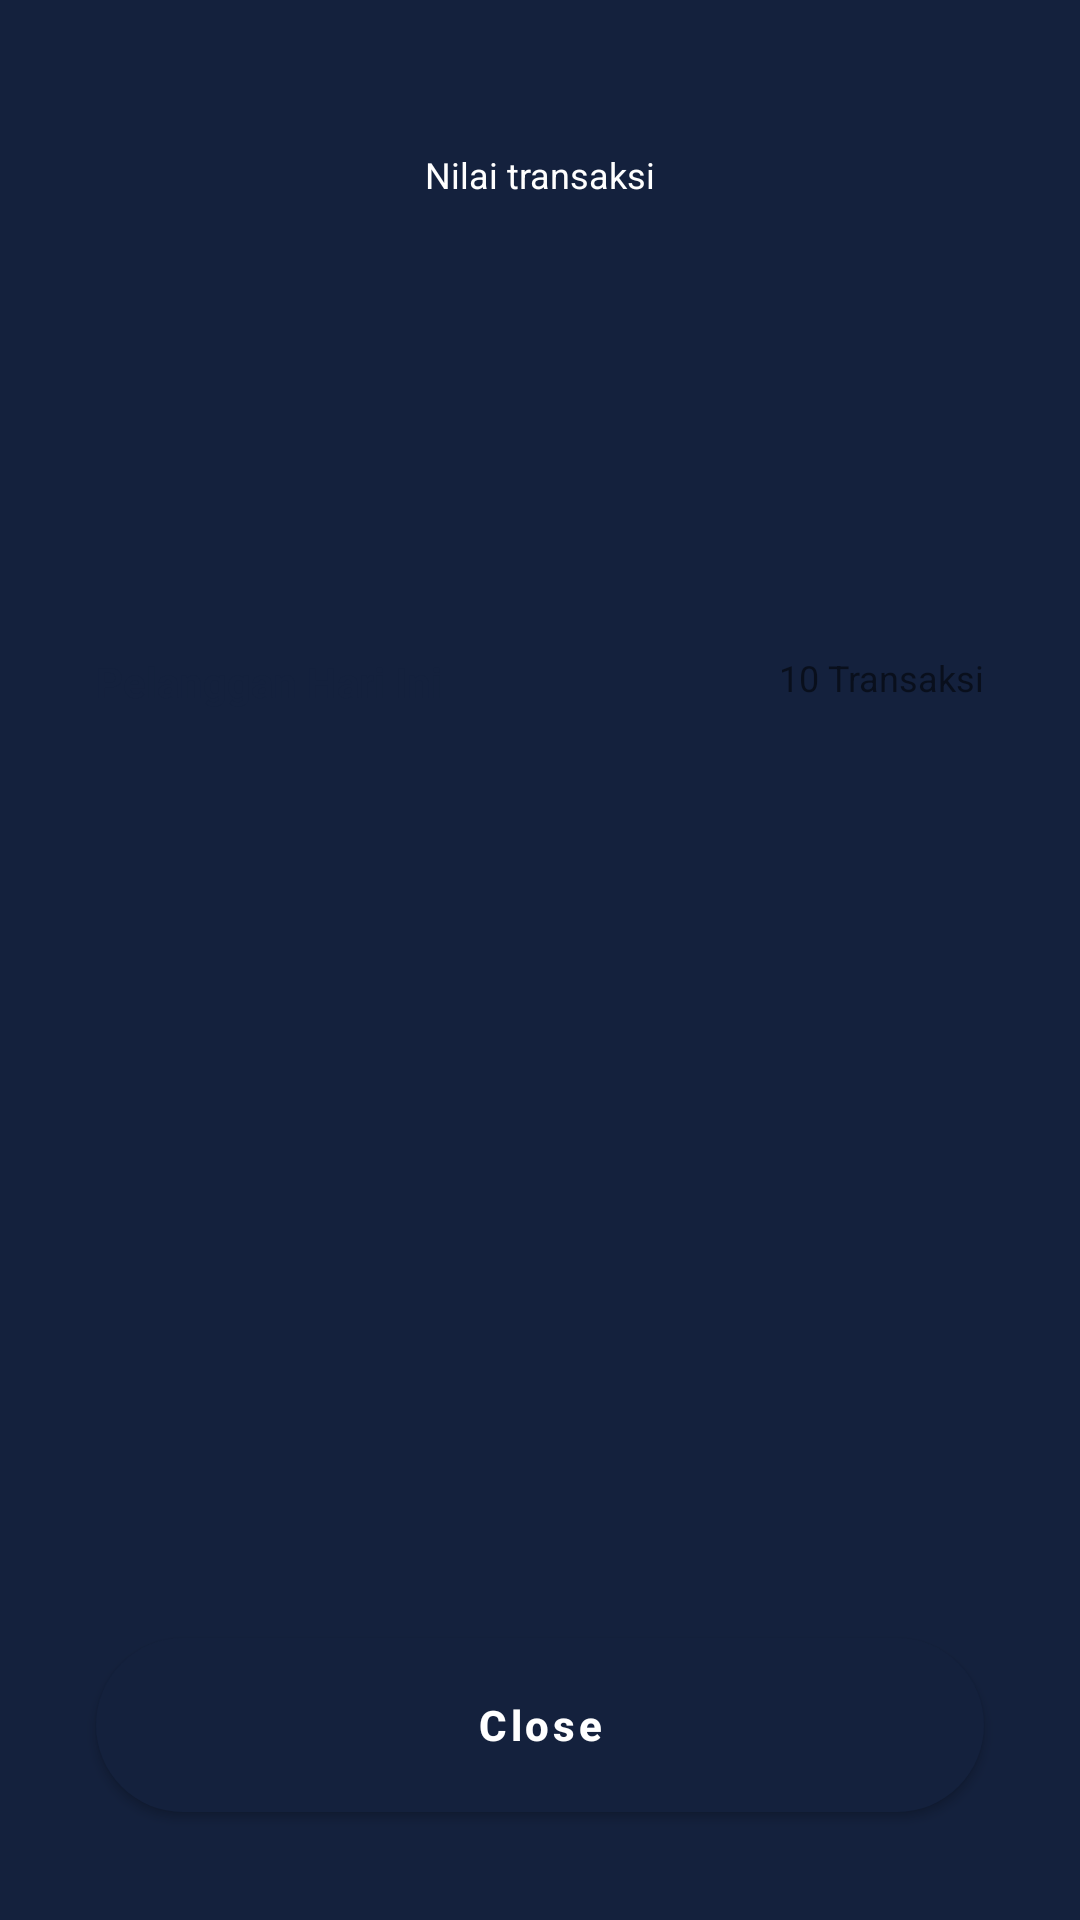

Android layout source for this screen:
<!-- AndroidManifest.xml: application theme AppTheme -->
<!-- res/layout/activity_closing.xml -->
<?xml version="1.0" encoding="utf-8"?>
<RelativeLayout xmlns:android="http://schemas.android.com/apk/res/android"
    xmlns:app="http://schemas.android.com/apk/res-auto"
    xmlns:tools="http://schemas.android.com/tools"
    android:layout_width="match_parent"
    android:layout_height="match_parent"
    tools:context=".populaterecyclerview.ui.ClosingActivity"
    android:background="#14213D">
    <ImageView
        android:id="@+id/backclose"
        android:layout_width="50dp"
        android:layout_height="50dp"
        android:layout_marginStart="16dp"
        android:background="@drawable/ic_baseline_navigate_before_24"
        android:backgroundTint="@color/white" />

    <RelativeLayout
        android:layout_width="match_parent"
        android:layout_height="wrap_content"
        android:layout_below="@+id/input"
        android:layout_alignParentStart="true"
        android:layout_alignParentBottom="true"
        android:layout_marginTop="544dp" />

    <TextView
        android:layout_width="match_parent"
        android:layout_height="wrap_content"
        android:layout_marginStart="50dp"
        android:layout_marginTop="50sp"
        android:layout_marginEnd="50dp"
        android:gravity="center"
        android:text="Nilai transaksi"
        android:textColor="@color/white"
        android:textSize="12sp" />

    <TextView
            android:id="@+id/input"
            android:layout_width="match_parent"
            android:layout_height="wrap_content"

            android:textColor="@color/white"
            android:gravity="center"
            android:textSize="40sp"
            android:textStyle="bold"
            android:layout_marginStart="50dp"
            android:layout_marginEnd="50dp"
            android:layout_marginTop="70sp"/>
    <LinearLayout
        android:layout_width="409dp"
        android:layout_height="500dp"
        android:orientation="vertical"
        android:background="@drawable/putih"
        android:layout_marginBottom="-50dp"
        android:layout_alignParentBottom="true"
        >
        <RelativeLayout
            android:layout_width="match_parent"
            android:layout_height="wrap_content"
            >

            <TextView
                android:id="@+id/buttondata"
                android:layout_width="wrap_content"
                android:layout_height="wrap_content"
                android:layout_marginTop="28dp"
                android:layout_marginStart="32dp"
                android:layout_marginEnd="32dp"
                android:text="Pelanggan Hari Ini"
                android:textColor="#14213D"
                android:textStyle="bold" />
            <TextView
                android:layout_alignParentEnd="true"
                android:layout_marginEnd="32dp"
                android:layout_width="wrap_content"
                android:layout_height="wrap_content"
                android:layout_marginTop="28dp"
                android:text="10 Transaksi"
                android:textSize="12dp" />
        </RelativeLayout>

        <androidx.recyclerview.widget.RecyclerView
            android:id="@+id/recyclerview"
            android:layout_width="match_parent"
            android:layout_height="match_parent"/>
    </LinearLayout>
    <com.google.android.material.button.MaterialButton
        android:id="@+id/btnclose"
        android:layout_width="311dp"
        android:layout_height="70dp"
        android:layout_gravity="bottom"
        android:layout_marginTop="540dp"
        app:cornerRadius="30dp"
        android:layout_marginStart="32dp"
        android:layout_marginEnd="32dp"
        android:text="Close"
        android:textStyle="bold"
        android:textAllCaps="false"
        android:textColor="@color/white"
        >
    </com.google.android.material.button.MaterialButton>

</RelativeLayout>

































<!-- resources referenced by this layout -->
<resources>
  <color name="black">#000000</color>
  <color name="white">#FFFFFF</color>
  <!-- drawable kotak (drawable) -->
  <?xml version="1.0" encoding="utf-8"?>
  <shape xmlns:android="http://schemas.android.com/apk/res/android"
      >
      <size
          android:width="40dp"
          android:height="40dp"/>
      <corners android:radius="10dp"/>
      <solid android:color="#EEEEEE"/>
  </shape>
  <style name="AppTheme" parent="Theme.MaterialComponents.DayNight.NoActionBar">
          
          <item name="colorPrimary">@color/colorPrimary</item>
          <item name="colorPrimaryVariant">@color/colorPrimary</item>
          <item name="colorOnPrimary">@color/colorPrimary</item>
          
          <item name="colorSecondary">@color/colorPrimary</item>
          <item name="colorSecondaryVariant">@color/colorPrimary</item>
          <item name="colorOnSecondary">@color/colorPrimary</item>
          
  
          
      </style>
  <color name="colorPrimary">#14213D</color>
</resources>
